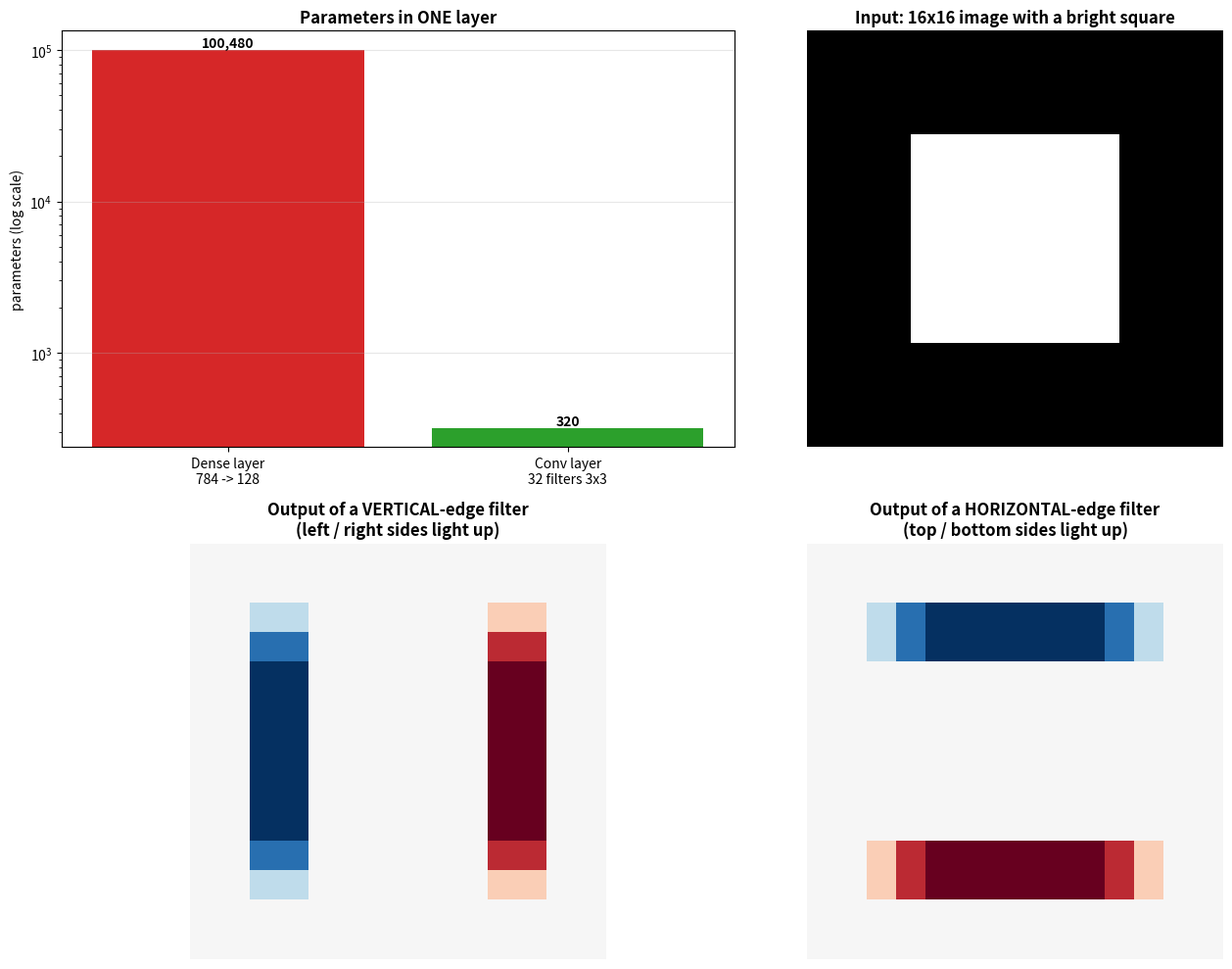

Source code (Python):
"""
CONVOLUTIONAL NEURAL NETWORKS (CNN)
"""

import numpy as np
import matplotlib.pyplot as plt

"""
Problem: Image of 28×28 = 784 features
 
Dense Layer (Bad for images):
  Input: 784 neurons
  Hidden: 128 neurons
  Weights: 784 X 128 = 100K parameters!
  Problem: Doesn't understand spatial structure
          Treats pixel at (0,0) same as (27,27)
          Wastes parameters on position info
 
CNN (Good for images):
  Filter: 3X3 = 9 parameters
  Share filters across image
  32 such filters: 32*9 + 32 = 320 parameters (vs 784x128 = 100,352 for ONE dense layer)
  Benefit: Learns local features (edges, corners)
           Translation invariant
           Much more efficient!
"""

# Simple convolution example
input_img = np.array([
    [1, 2, 3, 4],
    [5, 6, 7, 8],
    [9, 10, 11, 12],
    [13, 14, 15, 16]
])
 
# Edge detection filter
edge_filter = np.array([
    [-1, -1, -1],
    [-1, 8, -1],
    [-1, -1, -1]
])


def convolve2d(img, filt, stride=1):
    h, w = img.shape
    fh, fw = filt.shape
    output_h = (h - fh) // stride + 1
    output_w = (w - fw) // stride + 1
    output = np.zeros((output_h, output_w))

    for i in range(output_h):
        for j in range(output_w):
            patch = img[i * stride:i*stride + fh, j*stride:j*stride+fw]
            output[i, j] = np.sum(patch * filt)

    return output

output = convolve2d(input_img, edge_filter)

print(f"Input: {input_img.shape}")
print(f"Filter: {edge_filter.shape}")
print(f"Output: {output.shape}")
print(f"\nOutput:\n{output}")

"""
Filter (Kernel):
  Small matrix (3×3, 5×5)
  Learns to detect features (edges, textures, shapes)
  Applied to entire image (parameter sharing!)
 
Stride:
  How much to move filter each step
  Stride=1: Move 1 pixel
  Stride=2: Move 2 pixels (reduces output size)
 
Padding:
  Add zeros around image
  Keeps spatial dimensions
  "Same" padding: output same size as input
 
Activation Map (Feature Map):
  Output of convolution
  Passed through ReLU
  Next layer's input
 
Pooling:
  Max pooling: Take max in window
  Average pooling: Take average
  Reduces spatial size, keeps important features
"""

fig, axes = plt.subplots(2, 2, figsize=(14, 10))
 
# Panel 1: parameters in ONE layer (computed)
ax = axes[0, 0]
dense_params = 784 * 128 + 128
conv_params = 3 * 3 * 1 * 32 + 32
ax.bar(['Dense layer\n784 -> 128', 'Conv layer\n32 filters 3x3'], [dense_params, conv_params], color=['tab:red', 'tab:green'])
for i, v in enumerate([dense_params, conv_params]):
    ax.text(i, v, f"{v:,}", ha='center', va='bottom', fontweight='bold')
ax.set_yscale('log'); ax.set_ylabel('parameters (log scale)')
ax.set_title('Parameters in ONE layer', fontweight='bold'); ax.grid(True, alpha=0.3, axis='y')
 
# Panels 2-4: a REAL convolution of a synthetic image with two edge filters
demo = np.zeros((16, 16)); demo[4:12, 4:12] = 1.0
sobel_x = np.array([[-1, 0, 1], [-2, 0, 2], [-1, 0, 1]], dtype=float)   # reacts to VERTICAL edges
sobel_y = sobel_x.T                                                     # reacts to HORIZONTAL edges
out_v = convolve2d(demo, sobel_x)
out_h = convolve2d(demo, sobel_y)
 
ax = axes[0, 1]; ax.imshow(demo, cmap='gray'); ax.set_title('Input: 16x16 image with a bright square', fontweight='bold'); ax.axis('off')
ax = axes[1, 0]; ax.imshow(out_v, cmap='RdBu'); ax.set_title('Output of a VERTICAL-edge filter\n(left / right sides light up)', fontweight='bold'); ax.axis('off')
ax = axes[1, 1]; ax.imshow(out_h, cmap='RdBu'); ax.set_title('Output of a HORIZONTAL-edge filter\n(top / bottom sides light up)', fontweight='bold'); ax.axis('off')
 
plt.tight_layout()
plt.savefig('cnn_concepts.png', dpi=300, bbox_inches='tight')
print("✓ Saved: cnn_concepts.png")
plt.show()
 
